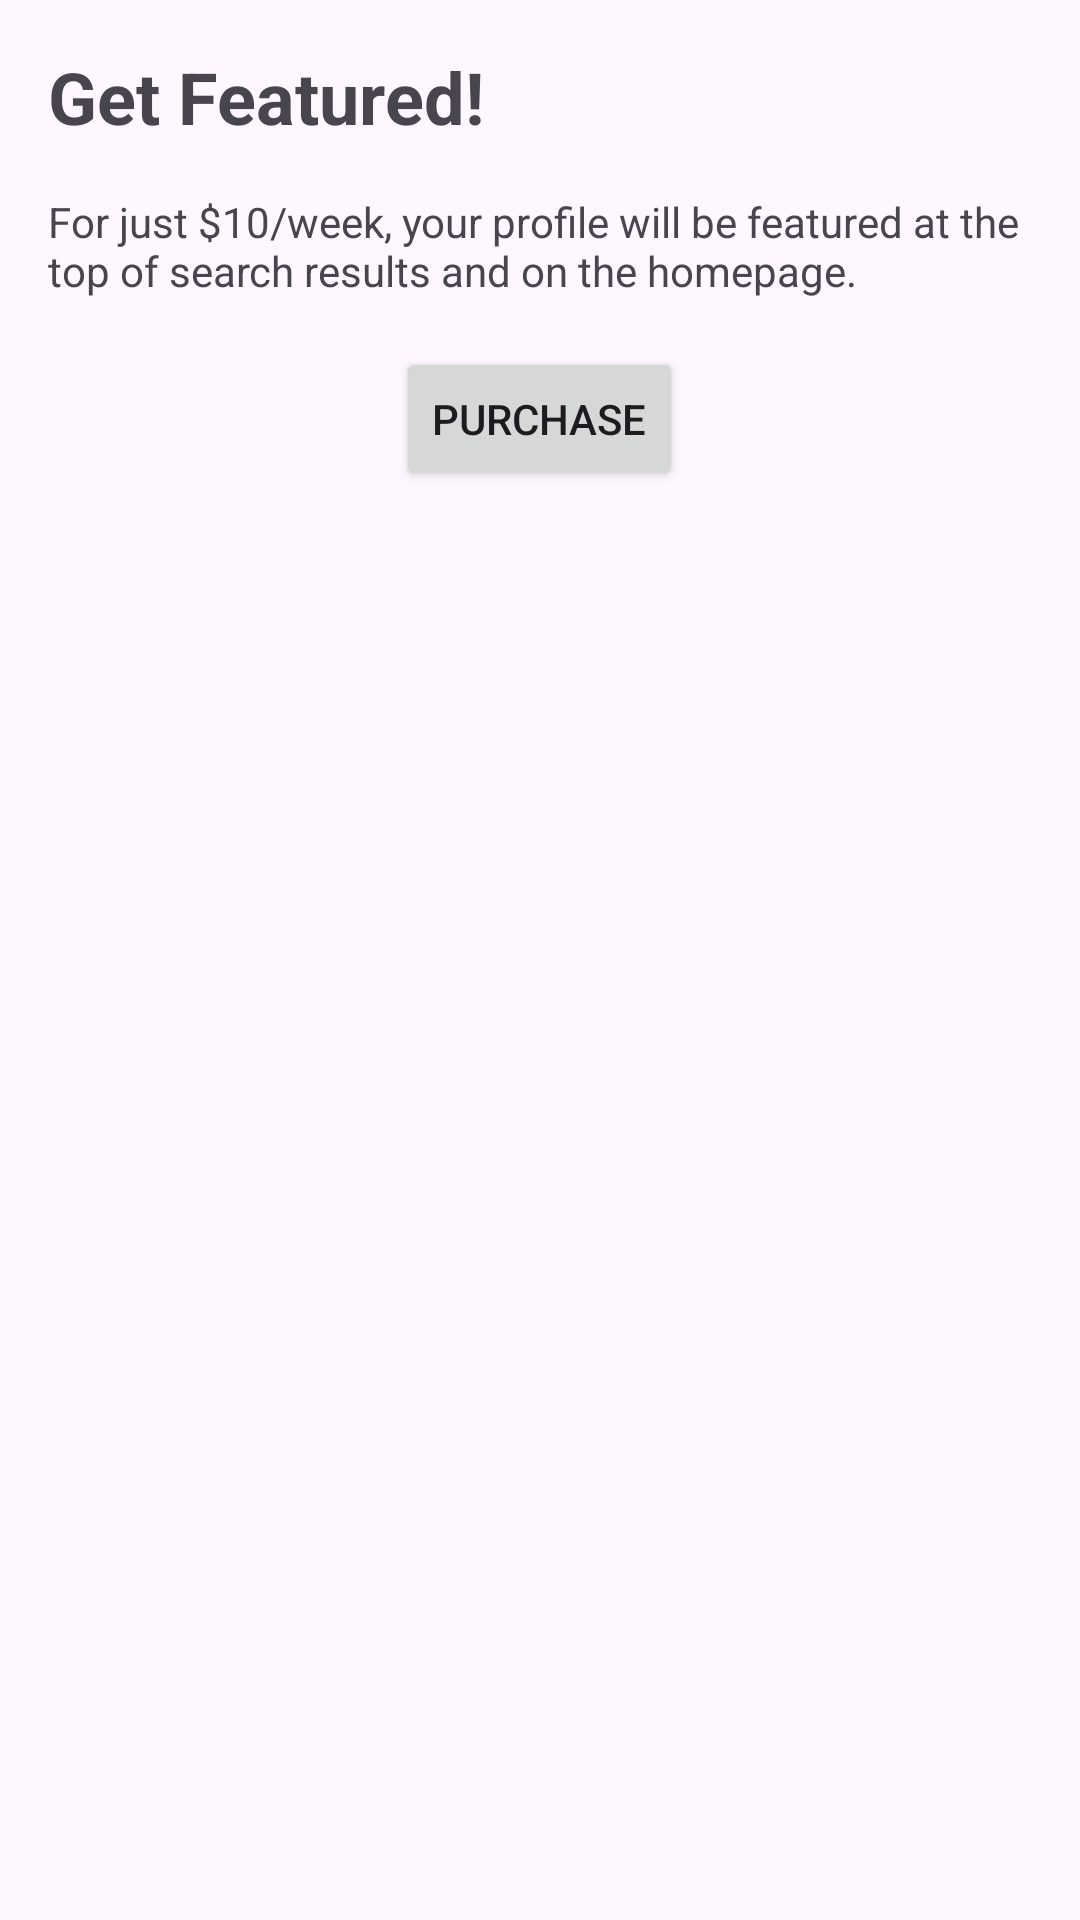

The Android layout XML behind this screen, and the referenced resources:
<!-- AndroidManifest.xml: application theme Theme.RefreshMe.Unified -->
<!-- res/layout/fragment_featured.xml -->
<?xml version="1.0" encoding="utf-8"?>
<LinearLayout xmlns:android="http://schemas.android.com/apk/res/android"
    android:layout_width="match_parent"
    android:layout_height="match_parent"
    android:orientation="vertical"
    android:padding="16dp">

    <TextView
        android:layout_width="wrap_content"
        android:layout_height="wrap_content"
        android:text="Get Featured!"
        android:textSize="24sp"
        android:textStyle="bold" />

    <TextView
        android:layout_width="wrap_content"
        android:layout_height="wrap_content"
        android:layout_marginTop="16dp"
        android:text="For just $10/week, your profile will be featured at the top of search results and on the homepage." />

    <Button
        android:id="@+id/purchase_button"
        android:layout_width="wrap_content"
        android:layout_height="wrap_content"
        android:layout_gravity="center_horizontal"
        android:layout_marginTop="16dp"
        android:text="Purchase" />

</LinearLayout>
<!-- resources referenced by this layout -->
<resources>
  <style name="Theme.RefreshMe.Unified" parent="Base.Theme.RefreshMe" />
  <style name="Base.Theme.RefreshMe" parent="Theme.Material3.DayNight.NoActionBar" />
</resources>
